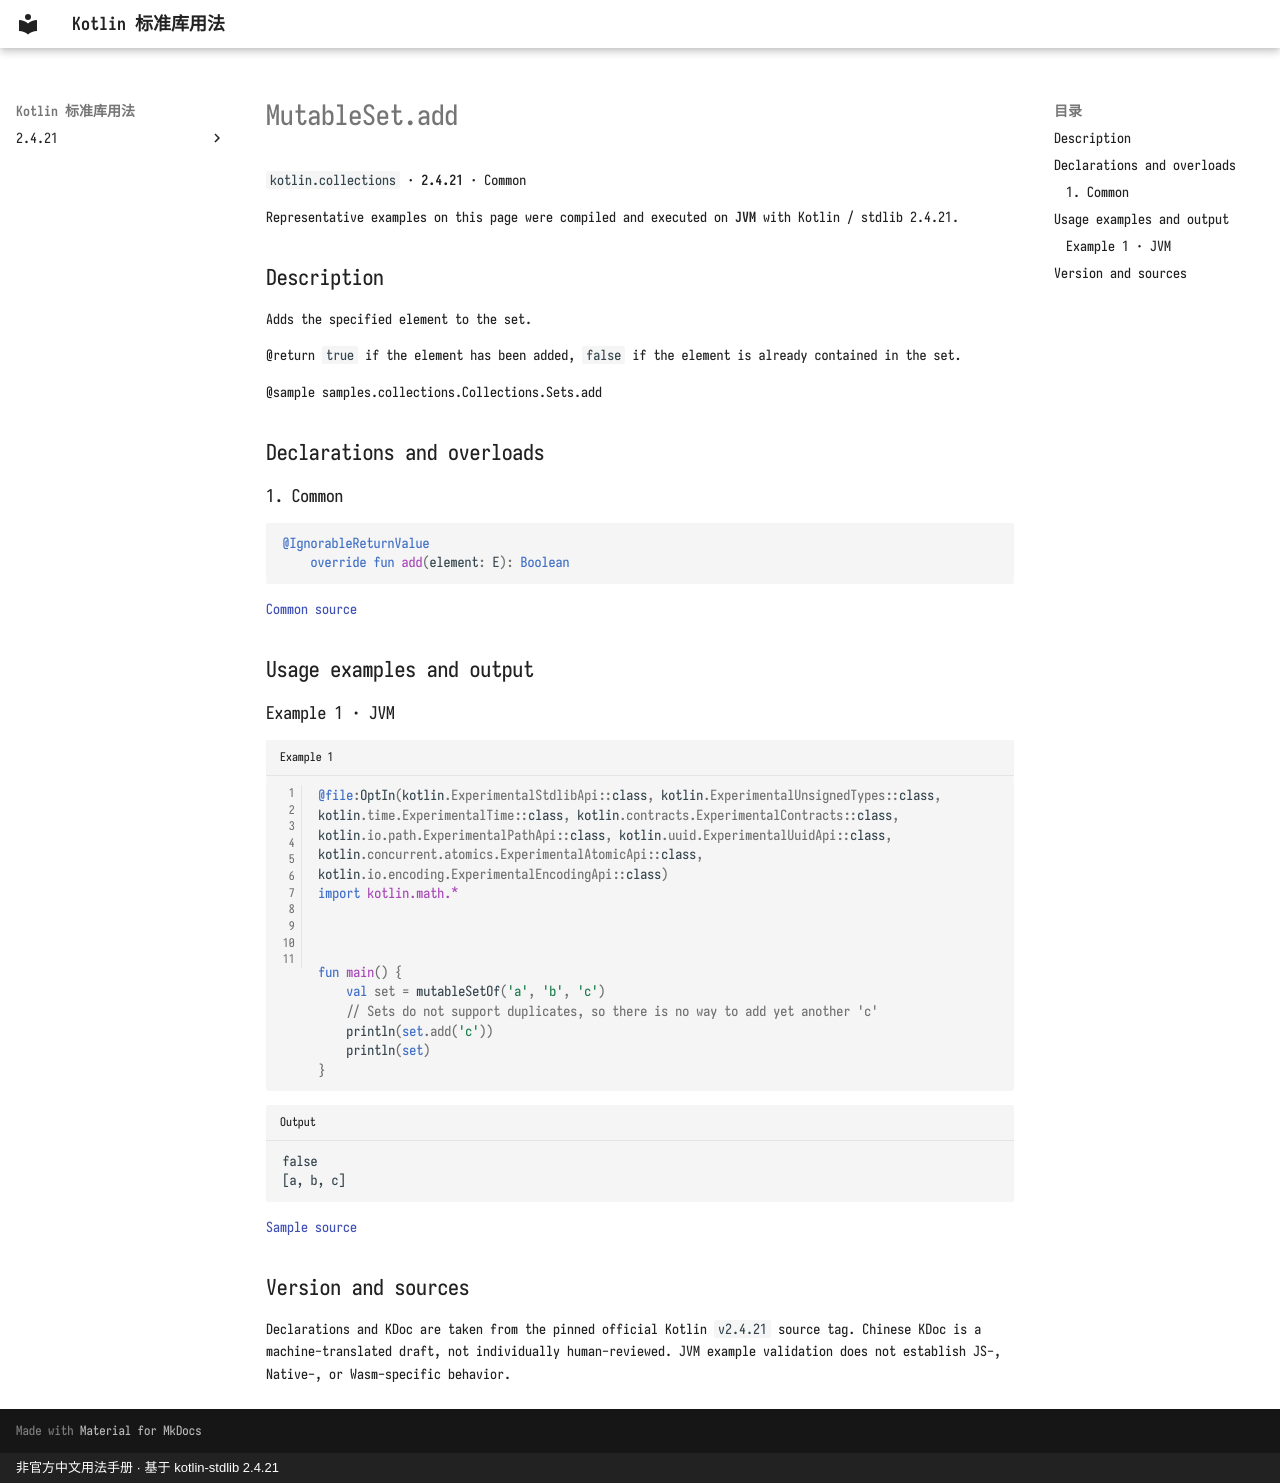

repository: oooooooko/kotlin-stdlib-docs · page: en/api/kotlin.collections/mutableset-add--65f542c1/index.html · generator: mkdocs · copyright: 非官方中文用法手册 · 基于 kotlin-stdlib 2.4.21

# MutableSet.add

`kotlin.collections` · **2.4.21** · Common

Representative examples on this page were compiled and executed on **JVM** with Kotlin / stdlib 2.4.21.

## Description

Adds the specified element to the set.

@return `true` if the element has been added, `false` if the element is already contained in the set.

@sample samples.collections.Collections.Sets.add

## Declarations and overloads

### 1. Common

```kotlin
@IgnorableReturnValue
    override fun add(element: E): Boolean
```

[Common source](https://github.com/JetBrains/kotlin/blob/v2.4.21/libraries/stdlib/src/kotlin/Collections.kt#L493)

## Usage examples and output

### Example 1 · JVM

```kotlin title="Example 1" linenums="1"
@file:OptIn(kotlin.ExperimentalStdlibApi::class, kotlin.ExperimentalUnsignedTypes::class, kotlin.time.ExperimentalTime::class, kotlin.contracts.ExperimentalContracts::class, kotlin.io.path.ExperimentalPathApi::class, kotlin.uuid.ExperimentalUuidApi::class, kotlin.concurrent.atomics.ExperimentalAtomicApi::class, kotlin.io.encoding.ExperimentalEncodingApi::class)
import kotlin.math.*



fun main() {
    val set = mutableSetOf('a', 'b', 'c')
    // Sets do not support duplicates, so there is no way to add yet another 'c'
    println(set.add('c'))
    println(set)
}
```

```text title="Output"
false
[a, b, c]
```

[Sample source](https://github.com/JetBrains/kotlin/blob/v2.4.21/libraries/stdlib/samples/test/samples/collections/collections.kt#L663)

## Version and sources

Declarations and KDoc are taken from the pinned official Kotlin `v2.4.21` source tag. Chinese KDoc is a machine-translated draft, not individually human-reviewed. JVM example validation does not establish JS-, Native-, or Wasm-specific behavior.
